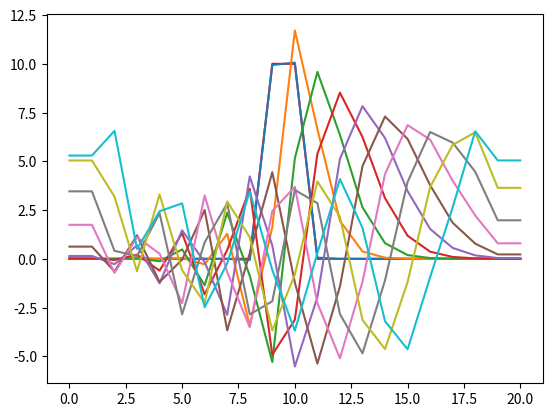

Here is the Python script that generated this plot:
# -*- coding: utf-8 -*-
# -*- coding: utf-8 -*-
import numpy as np
import matplotlib.pyplot as plt

N=20; dimt=1000
deltat=0.006;deltax=0.5;u=1.;C=u*deltat/deltax

T=np.zeros(N+1);Tn=np.zeros(N+1)
T[9:11]=10#Condiciones iniciales

plt.figure(1);plt.plot(T,"-r");plt.pause(0.1)

for n in range(dimt):
    for i in range(1,N):
        Tn[i] = T[i] - 0.5*C* (T[i+1] - T[i-1])
    Tn[0]=Tn[1];Tn[N]=Tn[N-1]
    T=np.copy(Tn)
    if n%100==0:
        plt.figure(1)
        plt.plot(T)
        plt.pause(0.5)